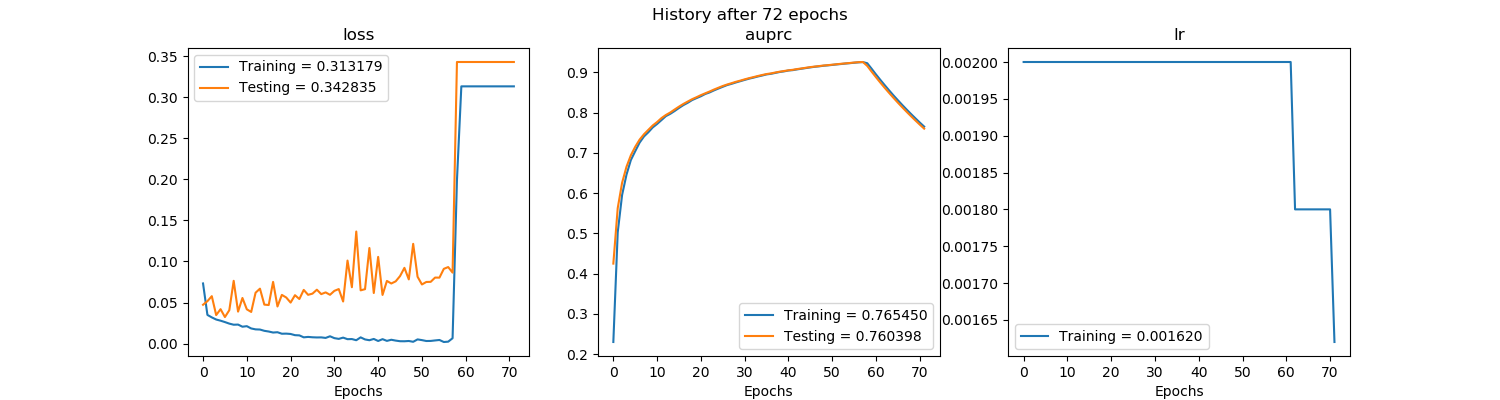

The file beside this chart, header and first rows:
, val_loss, val_auprc, loss, auprc, lr
0, 0.04728, 0.4251, 0.07322, 0.2304, 0.002
1, 0.05163, 0.5628, 0.03492, 0.5027, 0.002
2, 0.05773, 0.6259, 0.03189, 0.5956, 0.002
3, 0.03472, 0.6655, 0.02931, 0.6458, 0.002
4, 0.0419, 0.6941, 0.02789, 0.6823, 0.002
5, 0.03231, 0.7153, 0.02618, 0.7043, 0.002
6, 0.04068, 0.7331, 0.02431, 0.7257, 0.002
7, 0.07642, 0.7465, 0.02297, 0.741, 0.002
8, 0.03891, 0.7574, 0.02315, 0.7514, 0.002
9, 0.05554, 0.7683, 0.02055, 0.7634, 0.002
10, 0.04172, 0.7768, 0.02121, 0.772, 0.002
11, 0.03853, 0.7867, 0.01842, 0.7817, 0.002
12, 0.06195, 0.7943, 0.01731, 0.7915, 0.002
13, 0.06687, 0.8004, 0.01711, 0.7971, 0.002
14, 0.04745, 0.8079, 0.01555, 0.8042, 0.002
15, 0.04694, 0.8151, 0.01469, 0.8118, 0.002
16, 0.07514, 0.8217, 0.01346, 0.8188, 0.002
17, 0.04518, 0.8277, 0.01383, 0.8246, 0.002
18, 0.05929, 0.8336, 0.012, 0.8313, 0.002
19, 0.05613, 0.8384, 0.01213, 0.8362, 0.002
20, 0.04994, 0.8436, 0.01171, 0.8409, 0.002
21, 0.05893, 0.8482, 0.01025, 0.8465, 0.002
22, 0.05424, 0.8527, 0.01, 0.8504, 0.002
23, 0.06536, 0.8576, 0.007613, 0.8554, 0.002
24, 0.05937, 0.862, 0.008124, 0.86, 0.002
25, 0.06082, 0.8663, 0.007685, 0.8644, 0.002
26, 0.0656, 0.87, 0.007476, 0.8686, 0.002
27, 0.06023, 0.8733, 0.007558, 0.8717, 0.002
28, 0.06234, 0.8768, 0.006904, 0.8751, 0.002
29, 0.0594, 0.8797, 0.008905, 0.8783, 0.002
30, 0.0642, 0.8828, 0.006636, 0.8814, 0.002
31, 0.06639, 0.8858, 0.005737, 0.8845, 0.002
32, 0.05122, 0.8884, 0.007261, 0.8871, 0.002
33, 0.1011, 0.8911, 0.005377, 0.8899, 0.002
34, 0.06864, 0.8936, 0.005522, 0.8923, 0.002
35, 0.1364, 0.896, 0.004099, 0.8951, 0.002
36, 0.06482, 0.8976, 0.007587, 0.8965, 0.002
37, 0.06625, 0.8998, 0.005045, 0.8988, 0.002
38, 0.1164, 0.9019, 0.004094, 0.9011, 0.002
39, 0.06158, 0.9036, 0.005655, 0.9026, 0.002
40, 0.1056, 0.9053, 0.003167, 0.9048, 0.002
41, 0.05922, 0.9065, 0.0054, 0.9057, 0.002
42, 0.07629, 0.9084, 0.003297, 0.9076, 0.002
43, 0.07317, 0.9099, 0.004659, 0.9093, 0.002
44, 0.07577, 0.9116, 0.003649, 0.9109, 0.002
45, 0.08217, 0.9133, 0.002886, 0.9125, 0.002
46, 0.09222, 0.9145, 0.002833, 0.9141, 0.002
47, 0.07814, 0.9158, 0.003156, 0.9151, 0.002
48, 0.1214, 0.9172, 0.002197, 0.9166, 0.002
49, 0.0814, 0.918, 0.0051, 0.9176, 0.002
50, 0.07199, 0.9192, 0.004223, 0.9187, 0.002
51, 0.07502, 0.9203, 0.003147, 0.9199, 0.002
52, 0.07518, 0.9214, 0.003233, 0.9209, 0.002
53, 0.08036, 0.9225, 0.003836, 0.922, 0.002
54, 0.0803, 0.9234, 0.004391, 0.923, 0.002
55, 0.09102, 0.9246, 0.001935, 0.9241, 0.002
56, 0.09317, 0.9255, 0.002337, 0.9251, 0.002
57, 0.08639, 0.9259, 0.006533, 0.9257, 0.002
58, 0.3428, 0.9162, 0.1991, 0.9229, 0.002
59, 0.3428, 0.9019, 0.3132, 0.9091, 0.002
... 12 more rows
